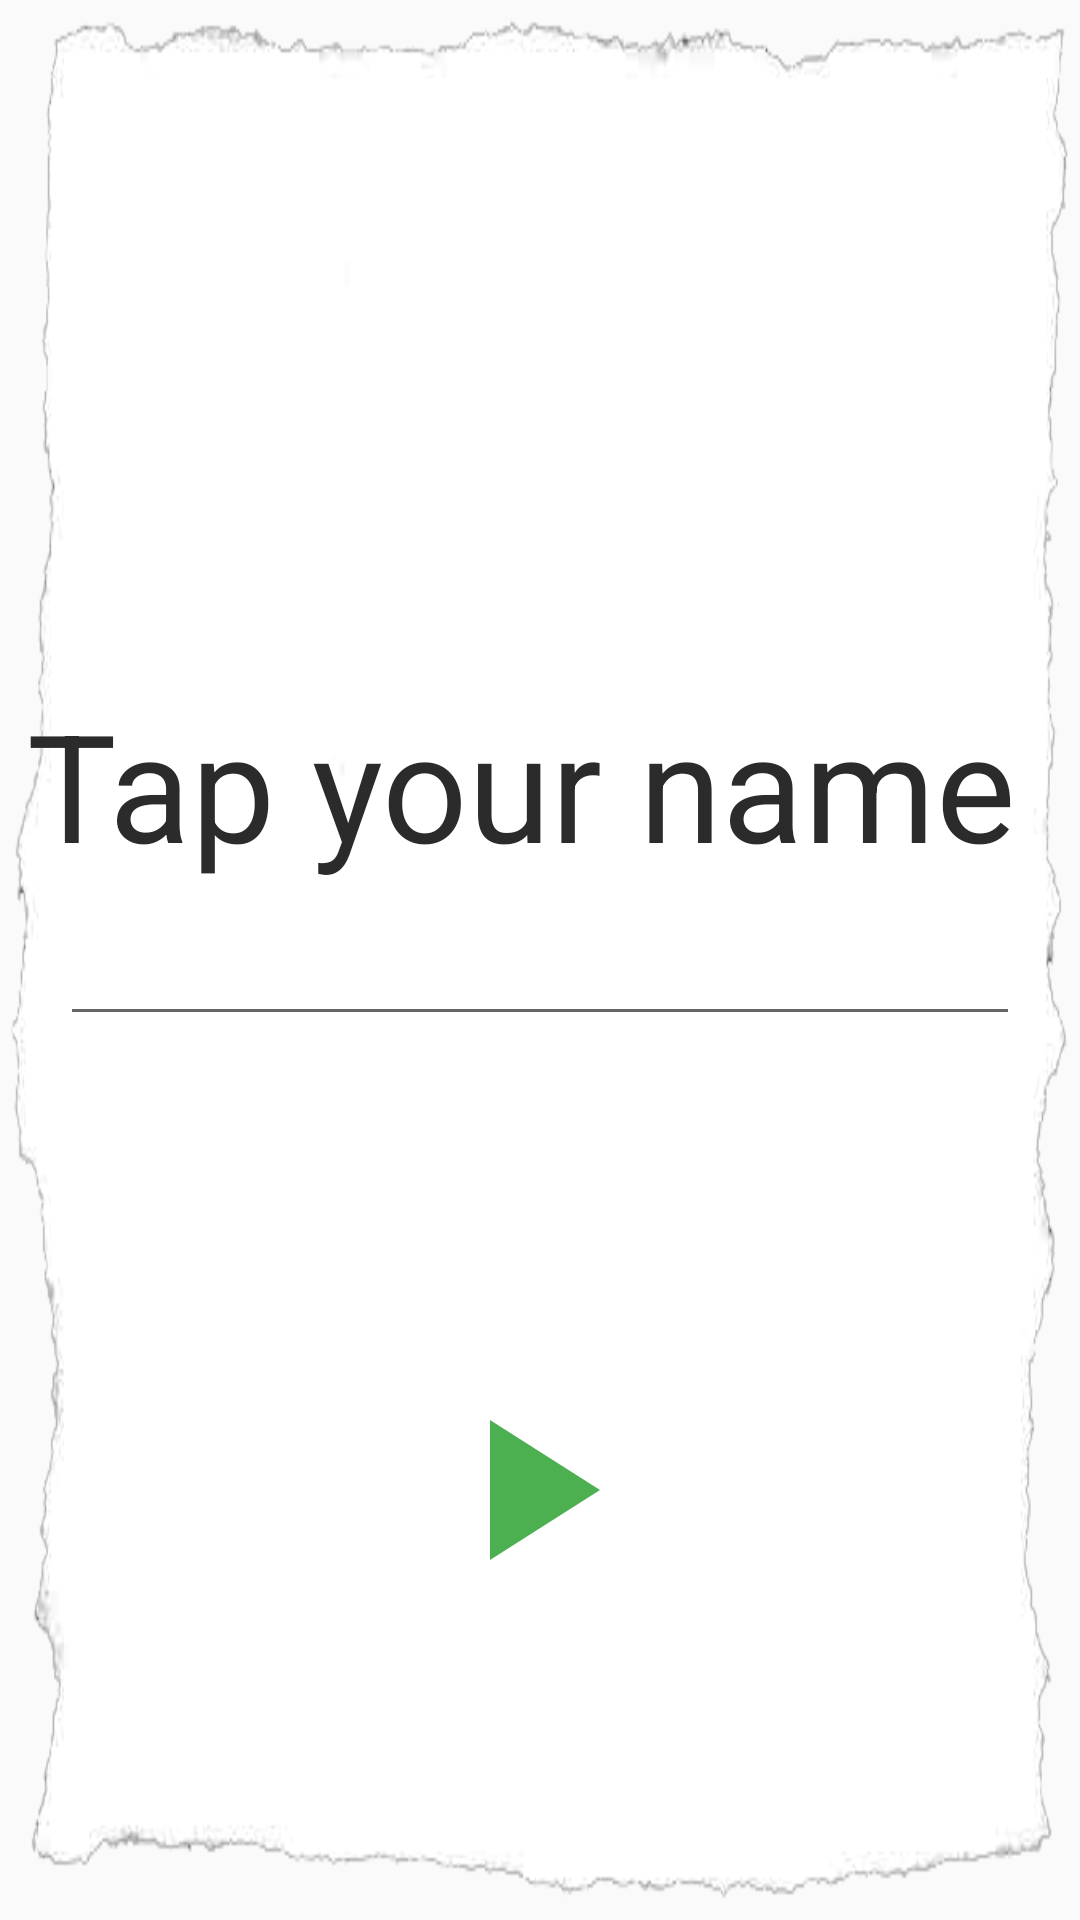

Here is an Android app screen rendered from its layout file. Give the layout XML and the strings, colors and styles it references.
<!-- AndroidManifest.xml: application theme AppTheme -->
<!-- res/layout/activity_popup.xml -->
<?xml version="1.0" encoding="utf-8"?>
<android.support.constraint.ConstraintLayout xmlns:android="http://schemas.android.com/apk/res/android"
    xmlns:app="http://schemas.android.com/apk/res-auto"
    xmlns:tools="http://schemas.android.com/tools"
    android:layout_width="match_parent"
    android:layout_height="match_parent"
    tools:context=".activity.PopupActivity"
    android:background="@drawable/ic_frame"

    >

    <ImageButton
        android:id="@+id/popup_close"
        android:layout_width="wrap_content"
        android:layout_height="wrap_content"
        app:layout_constraintEnd_toEndOf="parent"
        app:layout_constraintTop_toTopOf="parent"
        android:background="@drawable/ic_close"
        android:layout_marginEnd="15dp"
        android:layout_marginTop="15dp"
        />



    <EditText
        android:id="@+id/editText"
        android:layout_width="match_parent"
        android:textSize="@dimen/pref_text_size_big"
        android:gravity="center"
        android:imeOptions="flagNoExtractUi"
        android:textColor="@android:color/black"
        android:layout_height="wrap_content"
        android:layout_marginStart="20dp"
        android:layout_marginTop="8dp"
        android:layout_marginEnd="20dp"
        android:layout_marginBottom="8dp"
        android:ems="10"
        android:inputType="textPersonName"
        app:layout_constraintBottom_toBottomOf="parent"
        app:layout_constraintEnd_toEndOf="parent"
        app:layout_constraintStart_toStartOf="parent"
        app:layout_constraintTop_toTopOf="parent" />

    <TextView
        android:id="@+id/textView2"
        android:layout_width="wrap_content"
        android:layout_height="wrap_content"
        android:textSize="50dp"
        android:layout_marginStart="8dp"
        android:layout_marginEnd="8dp"
        android:textColor="@color/colorPrimaryLight"
        android:text="Tap your name "
        app:layout_constraintBottom_toTopOf="@+id/editText"
        app:layout_constraintEnd_toEndOf="parent"
        app:layout_constraintStart_toStartOf="parent" />

    <ImageButton
        android:id="@+id/popup_play"
        android:layout_width="wrap_content"
        android:layout_height="wrap_content"
        android:layout_marginStart="8dp"
        android:layout_marginTop="8dp"
        android:layout_marginEnd="15dp"
        android:background="@drawable/ic_play_arrow"
        app:layout_constraintBottom_toBottomOf="parent"
        app:layout_constraintEnd_toEndOf="parent"
        app:layout_constraintStart_toStartOf="parent"
        app:layout_constraintTop_toBottomOf="@+id/editText" />
</android.support.constraint.ConstraintLayout>
<!-- resources referenced by this layout -->
<resources>
  <color name="colorPrimaryLight">#2b2b2b</color>
  <dimen name="pref_text_size_big">25dp</dimen>
  <!-- drawable ic_close (drawable) -->
  <vector android:height="50dp" android:tint="#000000"
      android:viewportHeight="24.0" android:viewportWidth="24.0"
      android:width="50dp" xmlns:android="http://schemas.android.com/apk/res/android">
      <path android:fillColor="@color/colorPrimaryLightTransparent" android:pathData="M13,7h-2v4L7,11v2h4v4h2v-4h4v-2h-4L13,7zM12,2C6.48,2 2,6.48 2,12s4.48,10 10,10 10,-4.48 10,-10S17.52,2 12,2zM12,20c-4.41,0 -8,-3.59 -8,-8s3.59,-8 8,-8 8,3.59 8,8 -3.59,8 -8,8z"/>
  </vector>
  <!-- drawable ic_frame: png bitmap (drawable-v24, 19666 bytes) -->
  <!-- drawable ic_play_arrow (drawable) -->
  <vector android:height="80dp" android:tint="#4CAF50"
      android:viewportHeight="24.0" android:viewportWidth="24.0"
      android:width="80dp" xmlns:android="http://schemas.android.com/apk/res/android">
      <path android:fillColor="#FF000000" android:pathData="M8,5v14l11,-7z"/>
  </vector>
  <style name="AppTheme" parent="Theme.AppCompat.Light.NoActionBar">
          
          <item name="colorPrimary">@color/colorPrimary</item>
          <item name="colorPrimaryDark">@color/colorPrimaryDark</item>
          <item name="colorAccent">@color/colorAccent</item>
      </style>
  <color name="colorPrimary">#000000</color>
  <color name="colorPrimaryDark">#00574B</color>
  <color name="colorAccent">#4CAF50</color>
</resources>
